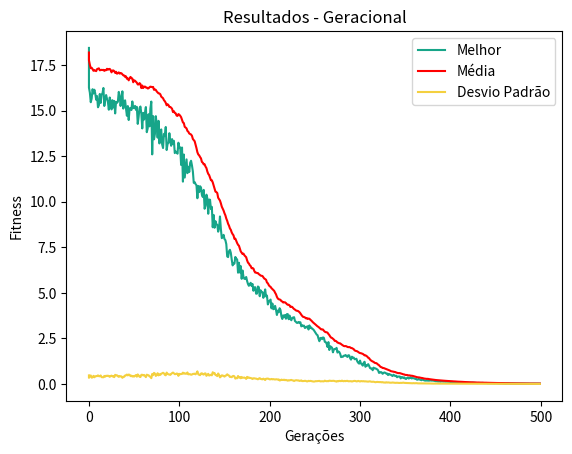

Write Python code to recreate this figure.
import math
import random
import matplotlib.pyplot as plt
from numpy import mean, std

qtd_individuos = 100
qtd_pais = 15
qtd_filhos = 200
n_geracoes = 500
qtd_var_objetos = 30
xMax = 15
xMin = -15
tau = 1 / math.sqrt(qtd_individuos)
episilon = 0.0000000000000001
dp_max = 15

geracoes = []
melhores_geracoes = []
media_geracoes = []
dp_geracoes = []

#funcao Ackley
def funcAckley(lista_x):
    c1 = 20
    c2 = 0.2
    c3 = 2 * math.pi
    n = len(lista_x)

    somador = []
    for xi in lista_x:
        somador.append(math.pow(xi, 2))

    primeiro_somador = sum(somador)
    primeiro_parenteses = (-c2) * math.sqrt((1/n) * primeiro_somador)
    z = (-c1) * math.exp(primeiro_parenteses)

    somador2 = []
    for xi in lista_x:
        somador2.append(math.cos(c3 * xi))

    segundo_somador = sum(somador2)
    segundo_parenteses = math.exp((1/n) * segundo_somador)

    result = z - segundo_parenteses + c1 + math.exp(1)
    return result

#funcao fitness
def funcFitness(individuo):
    fitness = funcAckley(individuo[:qtd_var_objetos])
    return fitness

#funcao geradora de invididuo
def individuo():
    var_objetos = []
    for i in range(qtd_var_objetos):
        var_objetos.append(random.uniform(xMin, xMax))
    tam_passo_mutacao = random.uniform(episilon, dp_max)
    fitness = funcFitness(var_objetos)
    individuo = var_objetos + [tam_passo_mutacao] + [fitness]
    return individuo

#funcao geradora da populacao
def populacao():
    populacao = []
    for i in range(qtd_individuos):
        populacao.append(individuo())
    return populacao

#funcao selecao de pais
def selecao_pais(populacao):
    pais_selecionados = []

    for i in range(qtd_pais):
        pais_selecionados.append(random.choice(populacao))

    return pais_selecionados

#funcao de recombinacao
def recombinacao(pais_selecionados, qtd_pais_selecionados):
    var_objetos = []
    for i in range(qtd_var_objetos):
        var_objetos.append(random.choice(pais_selecionados)[i])
    tam_passo_mutacao = sum(pai[len(pai) - 2] for pai in pais_selecionados)/qtd_pais_selecionados
    filho = var_objetos + [tam_passo_mutacao] + [funcFitness(var_objetos)]
    return filho

#funcao de mutacao
def mutacao(filho):
    dis_lognormal = math.exp(tau * random.gauss(0, 1))
    tam_passo_mutacao = filho[len(filho) - 2]
    novo_tam_passo_mutacao = tam_passo_mutacao * dis_lognormal

    if novo_tam_passo_mutacao < episilon:
        novo_tam_passo_mutacao = episilon

    for i in range(qtd_var_objetos):
        nova_var_objeto = filho[i] + (novo_tam_passo_mutacao * random.gauss(0, 1))
        if xMin <= nova_var_objeto and nova_var_objeto <= xMax:
            filho[i] = nova_var_objeto
    return (filho, novo_tam_passo_mutacao)

#funcao de selecao de sobreviventes (μ, λ)
def selecao_sobreviventes(filhos):
    filhos_decrescente = sorted(filhos, key=lambda i: i[len(i) - 1])
    return filhos_decrescente[:qtd_individuos]

#geracao da populacao inicial
pop = populacao()
print(pop)

#melhor individuo
melhor_individuo = pop[0]
print(melhor_individuo)

#lista dos fitness de todos os individuos da populacao
lista_fitness = []
for individuo in pop:
    lista_fitness.append(individuo[len(individuo)-1])

geracoes.append(0)
melhores_geracoes.append(pop[0][qtd_var_objetos + 1])
media_geracoes.append(mean(lista_fitness))
dp_geracoes.append(std(lista_fitness))

for geracao in range(n_geracoes):
    #melhor fitness e numero da geracao
    print('Geração:', geracao, '- Melhor fitness:', melhor_individuo[qtd_var_objetos+1])

    #selecao, recombinacao e geracao dos filhos
    filhos = []
    for i in range(qtd_filhos):
        pais_selecionados = selecao_pais(pop)
        dois_pais = random.sample(pais_selecionados, 2)
        filhos.append(recombinacao(dois_pais, 2))

    #mutacao dos filhos
    for filho in filhos:
        res_mutacao = mutacao(filho)
        filho[len(filho) - 2] = res_mutacao[1]
        filho[len(filho) - 1] = funcFitness(res_mutacao[0])

    #selecao de sobreviventes
    pop = selecao_sobreviventes(filhos)

    #atualizacao do melhor individuo da populacao
    if melhor_individuo[qtd_var_objetos + 1] > pop[0][qtd_var_objetos+1]:
        melhor_individuo = pop[0]

    #parametros para a plotacao dos graficos
    lista_fitness = []
    for individuo in pop:
        lista_fitness.append(individuo[len(individuo) - 1])

    geracoes.append(geracao)
    melhores_geracoes.append(pop[0][qtd_var_objetos + 1])
    media_geracoes.append(mean(lista_fitness))
    dp_geracoes.append(std(lista_fitness))

    if melhor_individuo[qtd_var_objetos + 1] == 0:
        print("Geração de parada:", geracao)
        break

print()
print("Melhor fitness da população:", melhor_individuo[qtd_var_objetos+1])

fig1, ax1 = plt.subplots()
ax1.set_title('Resultados - Geracional')
ax1.plot(geracoes, melhores_geracoes, color='#17a589', label='Melhor')
ax1.plot(geracoes, media_geracoes, color='red', label='Média')
ax1.plot(geracoes, dp_geracoes, color='#f4d03f', label='Desvio Padrão')
plt.ylabel('Fitness')
plt.xlabel('Gerações')
plt.legend()
plt.show()

